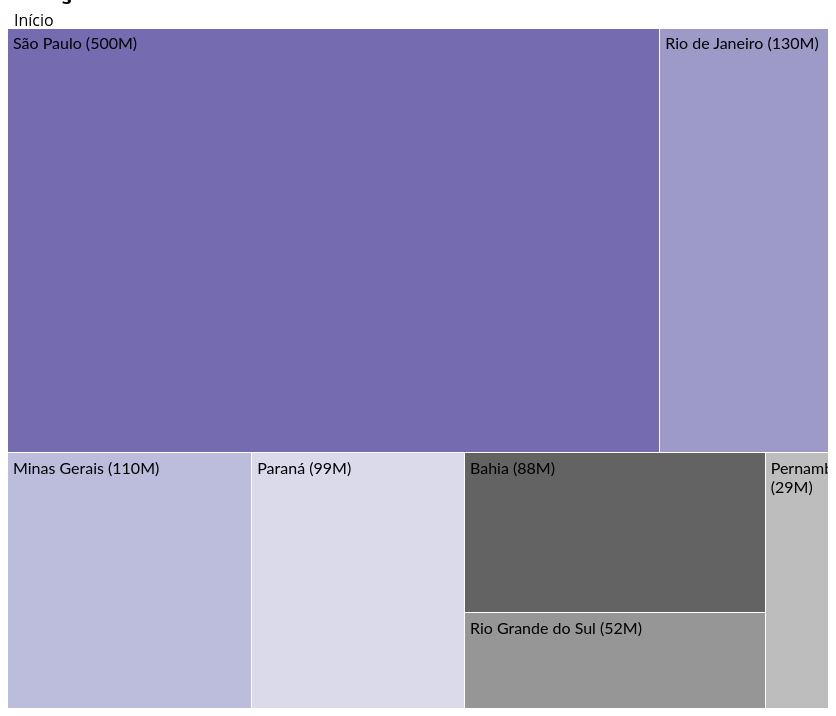
D3 v2 page, settled after 480 driven frames (8 s of simulated time); the page loaded 1 data file(s).


	function reSortRoot(root,value_key) {
		//console.log("Calling");
		for (var key in root) {
			if (key == "key") {
				root.name = root.key;
				delete root.key;
			}
			if (key == "values") {
				root.children = [];
				for (item in root.values) {
					root.children.push(reSortRoot(root.values[item],value_key));
				}
				delete root.values;
			}
			if (key == value_key) {
				root.value = parseFloat(root[value_key]);
				delete root[value_key];
			}
		}
		return root;
	}

	$( document ).ready(function() {
		// You can comment out the whole csv section if you just have a JSON file.
    // loadJSONFile('data/portaldata.json');

    	d3.csv("Export_State.csv", function(csv_data){

			// Add, remove or change the key values to change the hierarchy. 
      var nested_data = d3.nest()
       				.key(function(d)  { return d.bra_state; })
				.key(function(d)  { return d.bra_display; })
				      .entries(csv_data);
			
			// Creat the root node for the treemap
			var root = {};
			
			// Add the data to the tree
			root.key = "Início";
			root.values = nested_data;
		
			// Change the key names and children values from .next and add values for a chosen column to define the size of the blocks
			root = reSortRoot(root,"export_val");
			
			// DEBUG
// 			$("#rawdata").html(JSON.stringify(root));
			
			loadData(root);
			
		});


	});

// ── treemap.js
if(parent.document.getElementsByTagName("iframe")[0]) {
	parent.document.getElementsByTagName("iframe")[0].setAttribute('style', 'height: 700px !important');
}

var margin = {top: 20, right: 0, bottom: 0, left: 0},
    width = 820,
    height = 700 - margin.top - margin.bottom,
    formatNumber = d3.format(".2s"),
    transitioning;

/* create x and y scales */
var x = d3.scale.linear()
	.domain([0, width])
	.range([0, width]);

var y = d3.scale.linear()
	.domain([0, height])
	.range([0, height]);

var treemap = d3.layout.treemap()
	.children(function(d, depth) { return depth ? null : d.children; })
	.sort(function(a, b) { return a.value - b.value; })
	.ratio(height / width * 0.5 * (1 + Math.sqrt(5)))
	.round(false);

	/* create svg */
var svg = d3.select("#chart").append("svg")
	.attr("width", width + margin.left + margin.right)
	.attr("height", height + margin.bottom + margin.top)
	.style("margin-left", -margin.left + "px")
	.style("margin.right", -margin.right + "px")
	.append("g")
	.attr("transform", "translate(" + margin.left + "," + margin.top + ")")
	.style("shape-rendering", "crispEdges");

var color = d3.scale.category20c();

var grandparent = svg.append("g")
	.attr("class", "grandparent");

grandparent.append("rect")
	.attr("y", -margin.top)
	.attr("width", width)
	.attr("height", margin.top);

grandparent.append("text")
	.attr("x", 6)
	.attr("y", 6 - margin.top)
	.attr("dy", ".75em");

function initialize(root) {
	root.x = root.y = 0;
	root.dx = width;
	root.dy = height;
	root.depth = 0;
}

// Aggregate the values for internal nodes. This is normally done by the
// treemap layout, but not here because of the custom implementation.
function accumulate(d) {
	return d.children
	? d.value = d.children.reduce(function(p, v) { return p + accumulate(v); }, 0)
	: d.value;
}

// Compute the treemap layout recursively such that each group of siblings
// uses the same size (1×1) rather than the dimensions of the parent cell.
// This optimizes the layout for the current zoom state. Note that a wrapper
// object is created for the parent node for each group of siblings so that
// the parent’s dimensions are not discarded as we recurse. Since each group
// of sibling was laid out in 1×1, we must rescale to fit using absolute
// coordinates. This lets us use a viewport to zoom.
function layout(d) {
	if (d.children) {
		treemap.nodes({children: d.children});
		d.children.forEach(function(c) {
			c.x = d.x + c.x * d.dx;
			c.y = d.y + c.y * d.dy;
			c.dx *= d.dx;
			c.dy *= d.dy;
			c.parent = d;
			layout(c);
		});
	}
}

/* display shows the treemap and writes the embedded transition function */
function display(d) {
/* create grandparent bar at top */
	grandparent
		.datum(d.parent)
		.on("click", transition)
		.select("text")
		.text(name(d));

	var g1 = svg.insert("g", ".grandparent")
		.datum(d)
		.attr("class", "depth");
		/* add in data */
	var g = g1.selectAll("g")
		.data(d.children)
		.enter().append("g");
		/* transition on child click */
	g.filter(function(d) { 
		var cont_names = ["Ásia", "Africa", "Europa", "Oceania", "América do Norte", "América do Sul", "Acre", "Alagoas", "Amapá", "Amazonas", "Bahia", "Ceará", "Distrito Federal", "Espírito Santo", "Goiás", "Maranhão", "Mato Grosso", "Mato Grosso do Sul", "Minas Gerais", "Pará", "Paraíba", "Paraná", "Pernambuco", "Piauí", "Rio de Janeiro", "Rio Grande do Norte", "Rio Grande do Sul", "Rondônia", "Roraima", "Santa Catarina", "São Paulo", "Sergipe", "Tocantins"];
		return cont_names.indexOf(d.name) != -1;
	 })
		.classed("children", true)
		.on("click", transition);
		/* write children rectangles */
	g.selectAll(".child")
		.data(function(d) { return d.children || [d]; })
		.enter().append("rect")
		.attr("class", "child")
		.call(rect)
		.append("title")
		.text(function(d) { return d.name + " " + formatNumber(d.size); });

	/* write parent rectangle */
	g.append("rect")
		.attr("class", "parent")
		.call(rect)
		/* open new window based on the json's URL value for leaf nodes */
		/* Chrome displays this on top */
		.on("click", function(d) { 
			if(!d.children){
				window.open(d.url); 
			}
		})
		.append("title")
		.text(function(d) { return d.name + " " + formatNumber(d.size); }); /*should be d.value*/

	/* Adding a foreign object instead of a text object, allows for text wrapping */
	g.append("foreignObject")
		.call(rect)
		/* open new window based on the json's URL value for leaf nodes */
		/* Firefox displays this on top */
		.on("click", function(d) { 
			if(!d.children){
				window.open(d.url); 
			}
		})
		.attr("class","foreignobj")
		.append("xhtml:div") 
		.attr("dy", ".75em")
		.html(function(d) { 
			if (d.size) {
				return d.name + " (" + formatNumber(d.size) + ")"; 
			} 
			if (d.value > 0 && typeof(d.value) !== "undefined") {
				return d.name + " (" + formatNumber(d.value) + ")"; 
			}
			return d.name;
		})
		.attr("class","textdiv"); //textdiv class allows us to style the text easily with CSS
			/* create transition function for transitions */
	function transition(d) {
		if (transitioning || !d) return;
		transitioning = true;
		var g2 = display(d),
		    t1 = g1.transition().duration(750),
		    t2 = g2.transition().duration(750);
			// Update the domain only after entering new elements.
		x.domain([d.x, d.x + d.dx]);
		y.domain([d.y, d.y + d.dy]);
			// Enable anti-aliasing during the transition.
		svg.style("shape-rendering", null);

		// Draw child nodes on top of parent nodes.
		svg.selectAll(".depth").sort(function(a, b) { return a.depth - b.depth; });
		// Fade-in entering text.
		g2.selectAll("text").style("fill-opacity", 0);
		g2.selectAll("foreignObject div").style("display", "none"); /*added*/

		// Transition to the new view.
		t1.selectAll("text").call(text).style("fill-opacity", 0);
		t2.selectAll("text").call(text).style("fill-opacity", 1);
		t1.selectAll("rect").call(rect);
		t2.selectAll("rect").call(rect);

		t1.selectAll(".textdiv").style("display", "none"); /* added */
		t1.selectAll(".foreignobj").call(foreign); /* added */
		t2.selectAll(".textdiv").style("display", "block"); /* added */
		t2.selectAll(".foreignobj").call(foreign); /* added */ 

		// Remove the old node when the transition is finished.
		t1.remove().each("end", function() {
			svg.style("shape-rendering", "crispEdges");
			transitioning = false;
		});

	}//endfunc transition

	return g;
}//endfunc display

function text(text) {
	text.attr("x", function(d) { return x(d.x) + 6; })
	    .attr("y", function(d) { return y(d.y) + 6; });
}

function rect(rect) {
	rect.attr("x", function(d) { return x(d.x); })
 		.attr("y", function(d) { return y(d.y); })
		.attr("width", function(d) { return x(d.x + d.dx) - x(d.x); })
		.attr("height", function(d) { return y(d.y + d.dy) - y(d.y); })
		.style("background", function(d) { return d.parent ? color(d.name) : null; });
}

function foreign(foreign){ /* added */
	foreign.attr("x", function(d) { return x(d.x); })
		.attr("y", function(d) { return y(d.y); })
		.attr("width", function(d) { return x(d.x + d.dx) - x(d.x); })
		.attr("height", function(d) { return y(d.y + d.dy) - y(d.y); });
}

function name(d) {
	return d.parent ? name(d.parent) + "." + d.name : d.name;
}

function loadJSONFile(file) {
	/* load in data, display root */
	d3.json(file, function(root) {
		loadData(root);
	});
}

function loadData(root) {
	initialize(root);
	accumulate(root);
	layout(root);
	display(root);
}


### data: Export_State.csv
?bra_state, bra_display, export_val
São Paulo, São Bernardo do Campo - SP, 166976795
Rio de Janeiro, Porto Real - RJ, 129386656
São Paulo, Taubaté - SP, 116660133
Minas Gerais, Betim - MG, 113394920
Paraná, São José dos Pinhais - PR, 98739450
Bahia, Camaçari - BA, 87763787
São Paulo, Sorocaba - SP, 71202762
São Paulo, Indaiatuba - SP, 60339696
São Paulo, Jacareí - SP, 57586888
Rio Grande do Sul, Gravataí - RS, 51841151
São Paulo, São Caetano do Sul - SP, 30321716
Pernambuco, Goiana - PE, 28907339